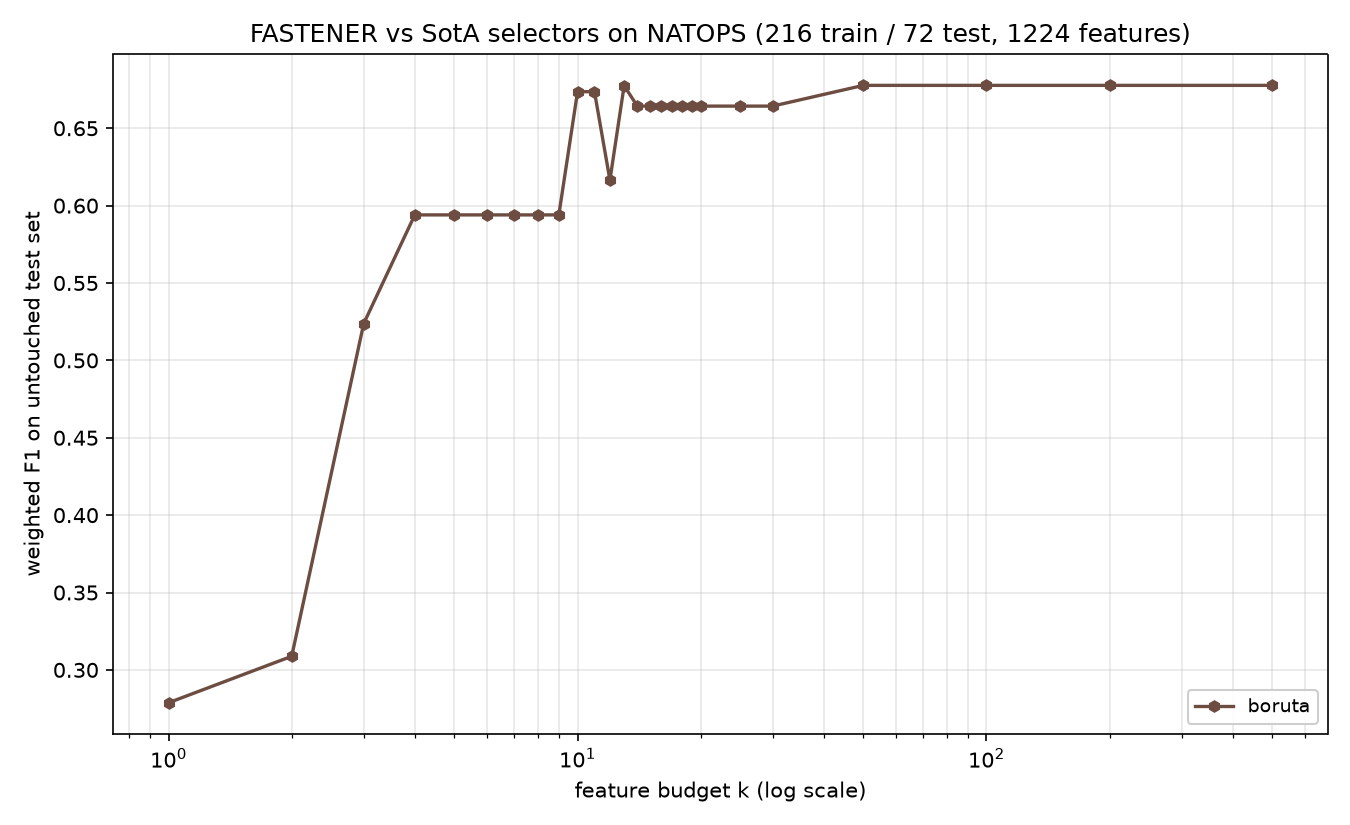

Source data for this figure (header and first rows):
method, algorithm_id, seed, budget_k, n_features_used, val_f1, test_f1, test_accuracy, test_balanced_accuracy
boruta, boruta@f7f475c+b7e724d#0003, 1999, 1, 1, 0.2527, 0.2788, 0.2778, 0.2778
boruta, boruta@f7f475c+b7e724d#0003, 1999, 2, 2, 0.2846, 0.3088, 0.3056, 0.3056
boruta, boruta@f7f475c+b7e724d#0003, 1999, 3, 3, 0.5201, 0.5238, 0.5139, 0.5139
boruta, boruta@f7f475c+b7e724d#0003, 1999, 4, 4, 0.6488, 0.594, 0.5972, 0.5972
boruta, boruta@f7f475c+b7e724d#0003, 1999, 5, 4, 0.6488, 0.594, 0.5972, 0.5972
boruta, boruta@f7f475c+b7e724d#0003, 1999, 6, 4, 0.6488, 0.594, 0.5972, 0.5972
boruta, boruta@f7f475c+b7e724d#0003, 1999, 7, 4, 0.6488, 0.594, 0.5972, 0.5972
boruta, boruta@f7f475c+b7e724d#0003, 1999, 8, 4, 0.6488, 0.594, 0.5972, 0.5972
boruta, boruta@f7f475c+b7e724d#0003, 1999, 9, 4, 0.6488, 0.594, 0.5972, 0.5972
boruta, boruta@f7f475c+b7e724d#0003, 1999, 10, 10, 0.6643, 0.6736, 0.6667, 0.6667
boruta, boruta@f7f475c+b7e724d#0003, 1999, 11, 10, 0.6643, 0.6736, 0.6667, 0.6667
boruta, boruta@f7f475c+b7e724d#0003, 1999, 12, 12, 0.6705, 0.6165, 0.625, 0.625
boruta, boruta@f7f475c+b7e724d#0003, 1999, 13, 13, 0.7025, 0.6775, 0.6944, 0.6944
boruta, boruta@f7f475c+b7e724d#0003, 1999, 14, 14, 0.7354, 0.6643, 0.6667, 0.6667
boruta, boruta@f7f475c+b7e724d#0003, 1999, 15, 14, 0.7354, 0.6643, 0.6667, 0.6667
boruta, boruta@f7f475c+b7e724d#0003, 1999, 16, 14, 0.7354, 0.6643, 0.6667, 0.6667
boruta, boruta@f7f475c+b7e724d#0003, 1999, 17, 14, 0.7354, 0.6643, 0.6667, 0.6667
boruta, boruta@f7f475c+b7e724d#0003, 1999, 18, 14, 0.7354, 0.6643, 0.6667, 0.6667
boruta, boruta@f7f475c+b7e724d#0003, 1999, 19, 14, 0.7354, 0.6643, 0.6667, 0.6667
boruta, boruta@f7f475c+b7e724d#0003, 1999, 20, 14, 0.7354, 0.6643, 0.6667, 0.6667
boruta, boruta@f7f475c+b7e724d#0003, 1999, 25, 14, 0.7354, 0.6643, 0.6667, 0.6667
boruta, boruta@f7f475c+b7e724d#0003, 1999, 30, 14, 0.7354, 0.6643, 0.6667, 0.6667
boruta, boruta@f7f475c+b7e724d#0003, 1999, 50, 50, 0.7454, 0.6777, 0.6944, 0.6944
boruta, boruta@f7f475c+b7e724d#0003, 1999, 100, 50, 0.7454, 0.6777, 0.6944, 0.6944
boruta, boruta@f7f475c+b7e724d#0003, 1999, 200, 50, 0.7454, 0.6777, 0.6944, 0.6944
boruta, boruta@f7f475c+b7e724d#0003, 1999, 500, 50, 0.7454, 0.6777, 0.6944, 0.6944
